Run: headless pygame with SDL's dummy video driver; simulated clock (each Clock.tick advances the game by its frame time, no real sleeping); random seed 0; keys injected as events and as key.get_pressed() state; no mouse input.
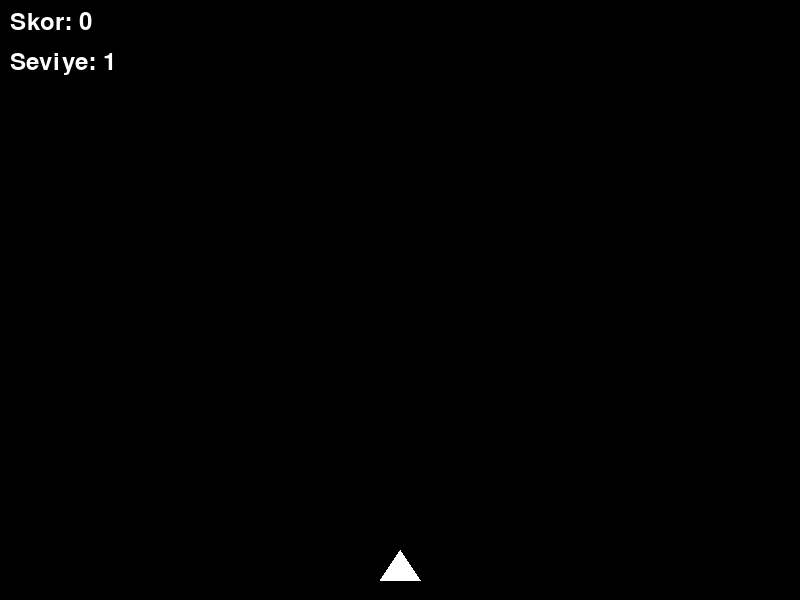
Frame 1 of 4 · flips 1–60 · no input
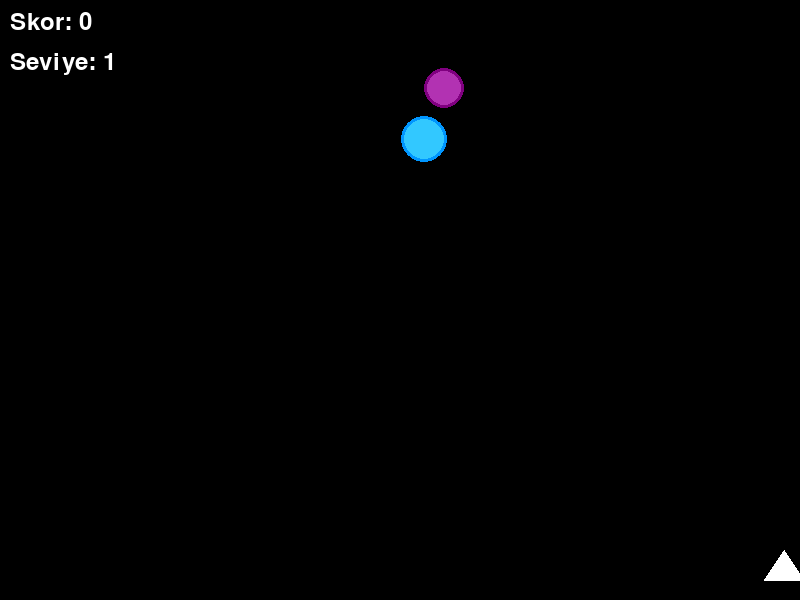
Frame 2 of 4 · flips 61–180 · tapped SPACE, RETURN · held RIGHT (→), D
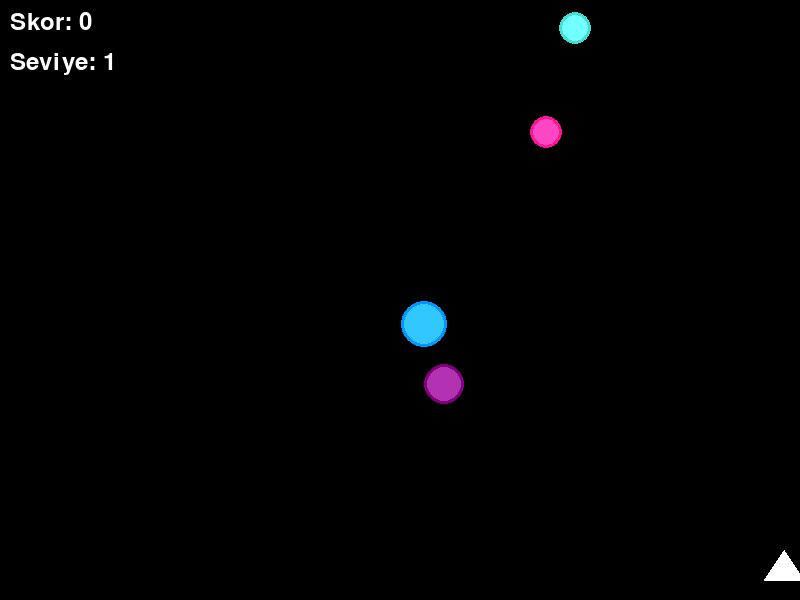
Frame 3 of 4 · flips 181–300 · held DOWN (↓), S
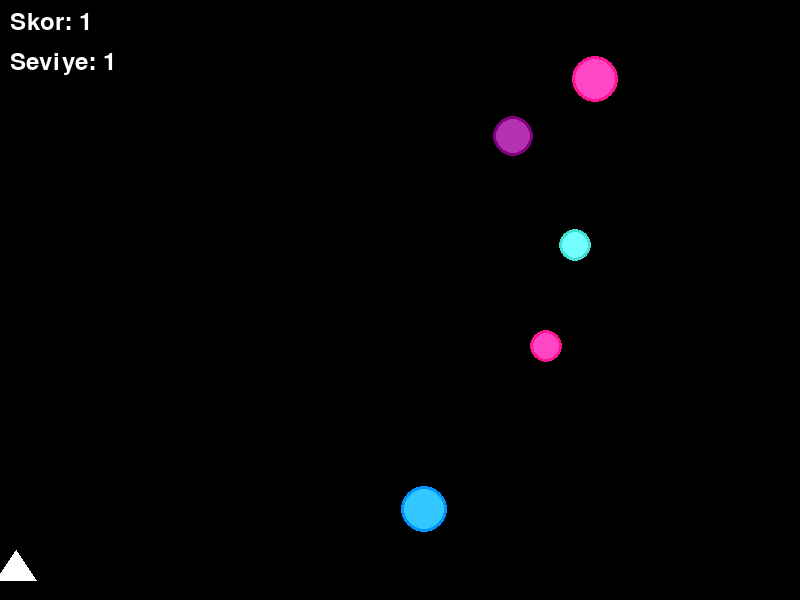
Frame 4 of 4 · flips 301–420 · held LEFT (←), A, UP (↑), W

The pygame program that drew these frames:

import pygame
import random
import sys

# Pygame başlatma
pygame.init()

# Sabitler
GENISLIK = 800
YUKSEKLIK = 600
FPS = 60

# Renkler
SIYAH = (0, 0, 0)
BEYAZ = (255, 255, 255)
KIRMIZI = (255, 0, 0)
TURUNCU = (255, 165, 0)
SARI = (255, 255, 0)
YESIL = (0, 255, 0)
MAVI = (0, 150, 255)
MOR = (128, 0, 128)
PEMBE = (255, 20, 147)
TURKUAZ = (64, 224, 208)
KOYU_MAVI = (30, 30, 100)
KIRMIZI_MAVI = (100, 30, 50)

# Meteor renkleri listesi
METEOR_RENKLERI = [KIRMIZI, TURUNCU, SARI, MOR, PEMBE, TURKUAZ, YESIL, MAVI]

# Oyun durumları
OYUN_DEVAM = 0
OYUN_KAYBETTI = 1
OYUN_KAZANDI = 2


class UzayGemisi:
    """Oyuncunun kontrol ettiği uzay gemisi"""
    
    def __init__(self, x, y):
        self.x = x
        self.y = y
        self.genislik = 40
        self.yukseklik = 30
        self.hiz = 8
        
    def hareket_et(self, yon):
        """Gemi sağa veya sola hareket eder"""
        if yon == "sol" and self.x > 0:
            self.x -= self.hiz
        elif yon == "sag" and self.x < GENISLIK - self.genislik:
            self.x += self.hiz
    
    def ciz(self, ekran):
        """Gemi ekrana çizilir (beyaz üçgen)"""
        # Üçgen noktaları
        nokta1 = (self.x + self.genislik // 2, self.y)  # Üst orta
        nokta2 = (self.x, self.y + self.yukseklik)  # Sol alt
        nokta3 = (self.x + self.genislik, self.y + self.yukseklik)  # Sağ alt
        pygame.draw.polygon(ekran, BEYAZ, [nokta1, nokta2, nokta3])
        # Gemi gövdesi için küçük bir kare
        pygame.draw.rect(ekran, BEYAZ, 
                        (self.x + 10, self.y + 15, 20, 10))
    
    def carpisma_kontrolu(self, meteor):
        """Gemi ile meteor arasında çarpışma kontrolü (dikdörtgen-daire)"""
        # Dairenin merkezine en yakın dikdörtgen noktasını bul
        en_yakin_x = max(self.x, min(meteor.x, self.x + self.genislik))
        en_yakin_y = max(self.y, min(meteor.y, self.y + self.yukseklik))
        
        # En yakın nokta ile daire merkezi arasındaki mesafe
        mesafe_x = meteor.x - en_yakin_x
        mesafe_y = meteor.y - en_yakin_y
        mesafe = (mesafe_x ** 2 + mesafe_y ** 2) ** 0.5
        
        # Mesafe yarıçaptan küçükse çarpışma var
        return mesafe < meteor.yaricap


class Meteor:
    """Yukarıdan düşen meteorlar"""
    
    def __init__(self, x, y, hiz, yaricap, renk):
        self.x = x
        self.y = y
        self.hiz = hiz
        self.yaricap = yaricap
        self.renk = renk
    
    def hareket_et(self):
        """Meteor aşağı doğru hareket eder"""
        self.y += self.hiz
    
    def ciz(self, ekran):
        """Meteor ekrana çizilir (renkli daire)"""
        pygame.draw.circle(ekran, self.renk, (int(self.x), int(self.y)), self.yaricap)
        # Meteor için parlaklık efekti (iç halka)
        if self.yaricap > 15:
            daha_acik_renk = tuple(min(255, c + 50) for c in self.renk)
            pygame.draw.circle(ekran, daha_acik_renk, (int(self.x), int(self.y)), self.yaricap - 3)
    
    def ekrandan_cikti_mi(self):
        """Meteor ekranın altından çıktı mı?"""
        return self.y > YUKSEKLIK + self.yaricap


class Oyun:
    """Ana oyun sınıfı"""
    
    def __init__(self):
        self.ekran = pygame.display.set_mode((GENISLIK, YUKSEKLIK))
        pygame.display.set_caption("Meteor Kaçış Oyunu")
        self.saat = pygame.time.Clock()
        self.font = pygame.font.Font(None, 36)
        self.kucuk_font = pygame.font.Font(None, 24)
        
        # Oyun değişkenleri
        self.yeniden_baslat()
    
    def yeniden_baslat(self):
        """Oyunu başlangıç durumuna getirir"""
        self.uzay_gemisi = UzayGemisi(GENISLIK // 2 - 20, YUKSEKLIK - 50)
        self.meteorlar = []
        self.skor = 0
        self.seviye = 1
        self.durum = OYUN_DEVAM
        self.meteor_timer = 0
        self.meteor_spawn_araligi = 60  # Frames cinsinden
    
    def seviye_bilgisi(self):
        """Mevcut seviyeye göre oyun parametrelerini döndürür"""
        if self.seviye == 1:
            return {
                "meteor_hiz": 2,  # Çok yavaş başlangıç
                "meteor_yaricap": 20,
                "spawn_araligi": 60,  # Çok az sık meteor
                "meteor_sayisi": 1,  # Her seferinde tek meteor
                "arka_plan": SIYAH
            }
        elif self.seviye == 2:
            return {
                "meteor_hiz": 2.5,  # Biraz daha hızlı
                "meteor_yaricap": 20,
                "spawn_araligi": 50,  # Biraz daha sık
                "meteor_sayisi": 1,  # Hala tek meteor
                "arka_plan": KOYU_MAVI
            }
        elif self.seviye == 3:
            return {
                "meteor_hiz": 3,  # Orta hız
                "meteor_yaricap": 22,
                "spawn_araligi": 40,  # Orta sıklık
                "meteor_sayisi": 2,  # İki meteor
                "arka_plan": KIRMIZI_MAVI
            }
        else:  # Seviye 4
            return {
                "meteor_hiz": 3.5,  # Biraz hızlı
                "meteor_yaricap": 20,
                "spawn_araligi": 35,  # Biraz daha sık
                "meteor_sayisi": 2,  # İki meteor
                "arka_plan": MOR
            }
    
    def meteor_olustur(self):
        """Yeni meteorlar oluşturur (birden fazla)"""
        params = self.seviye_bilgisi()
        meteor_sayisi = params["meteor_sayisi"]
        
        # Aynı anda birden fazla meteor oluştur
        for _ in range(meteor_sayisi):
            x = random.randint(30, GENISLIK - 30)
            y = random.randint(-100, -30)  # Farklı yüksekliklerden başlasın
            hiz = params["meteor_hiz"] + random.uniform(-0.5, 0.5)  # Hızlarda hafif varyasyon
            yaricap = params["meteor_yaricap"] + random.randint(-5, 5)  # Boyutlarda hafif varyasyon
            yaricap = max(15, min(30, yaricap))  # Min-max sınırları
            renk = random.choice(METEOR_RENKLERI)  # Rastgele renk seç
            meteor = Meteor(x, y, hiz, yaricap, renk)
            self.meteorlar.append(meteor)
    
    def olaylari_isle(self):
        """Klavye ve fare olaylarını işler"""
        for olay in pygame.event.get():
            if olay.type == pygame.QUIT:
                return False
            
            if olay.type == pygame.KEYDOWN:
                if olay.key == pygame.K_r and self.durum != OYUN_DEVAM:
                    self.yeniden_baslat()
        
        return True
    
    def guncelle(self):
        """Oyun mantığını günceller"""
        if self.durum != OYUN_DEVAM:
            return
        
        # Seviye kontrolü
        if self.skor >= 50 and self.seviye == 1:
            self.seviye = 2
        elif self.skor >= 150 and self.seviye == 2:
            self.seviye = 3
        elif self.skor >= 300 and self.seviye == 3:
            self.seviye = 4
        
        # Kazanma kontrolü
        if self.skor >= 500:
            self.durum = OYUN_KAZANDI
            return
        
        # Klavye girişi
        tuslar = pygame.key.get_pressed()
        if tuslar[pygame.K_LEFT] or tuslar[pygame.K_a]:
            self.uzay_gemisi.hareket_et("sol")
        if tuslar[pygame.K_RIGHT] or tuslar[pygame.K_d]:
            self.uzay_gemisi.hareket_et("sag")
        
        # Yeni meteor oluşturma
        params = self.seviye_bilgisi()
        self.meteor_timer += 1
        if self.meteor_timer >= params["spawn_araligi"]:
            self.meteor_olustur()
            self.meteor_timer = 0
        
        # Meteorları güncelle
        for meteor in self.meteorlar[:]:
            meteor.hareket_et()
            
            # Çarpışma kontrolü
            if self.uzay_gemisi.carpisma_kontrolu(meteor):
                self.durum = OYUN_KAYBETTI
                return
            
            # Meteor ekrandan çıktı mı?
            if meteor.ekrandan_cikti_mi():
                self.meteorlar.remove(meteor)
                self.skor += 1
    
    def ciz(self):
        """Oyunu ekrana çizer"""
        # Arka plan
        params = self.seviye_bilgisi()
        self.ekran.fill(params["arka_plan"])
        
        # Uzay gemisi
        self.uzay_gemisi.ciz(self.ekran)
        
        # Meteorlar
        for meteor in self.meteorlar:
            meteor.ciz(self.ekran)
        
        # Skor ve seviye
        skor_metni = self.font.render(f"Skor: {self.skor}", True, BEYAZ)
        seviye_metni = self.font.render(f"Seviye: {self.seviye}", True, BEYAZ)
        self.ekran.blit(skor_metni, (10, 10))
        self.ekran.blit(seviye_metni, (10, 50))
        
        # Oyun durumu mesajları
        if self.durum == OYUN_KAYBETTI:
            kaybetme_metni = self.font.render("Kaybettin! (R) Tuşuna basarak tekrar dene", 
                                              True, BEYAZ)
            metin_genislik = kaybetme_metni.get_width()
            metin_yukseklik = kaybetme_metni.get_height()
            self.ekran.blit(kaybetme_metni, 
                          (GENISLIK // 2 - metin_genislik // 2, 
                           YUKSEKLIK // 2 - metin_yukseklik // 2))
        
        elif self.durum == OYUN_KAZANDI:
            kazanma_metni = self.font.render("Tebrikler Kazandın!", True, BEYAZ)
            metin_genislik = kazanma_metni.get_width()
            metin_yukseklik = kazanma_metni.get_height()
            self.ekran.blit(kazanma_metni, 
                          (GENISLIK // 2 - metin_genislik // 2, 
                           YUKSEKLIK // 2 - metin_yukseklik // 2))
            
            devam_metni = self.kucuk_font.render("(R) Tuşuna basarak tekrar oyna", 
                                                 True, BEYAZ)
            devam_genislik = devam_metni.get_width()
            self.ekran.blit(devam_metni, 
                          (GENISLIK // 2 - devam_genislik // 2, 
                           YUKSEKLIK // 2 + 50))
        
        pygame.display.flip()
    
    def calistir(self):
        """Ana oyun döngüsü"""
        calisiyor = True
        
        while calisiyor:
            calisiyor = self.olaylari_isle()
            self.guncelle()
            self.ciz()
            self.saat.tick(FPS)
        
        pygame.quit()
        sys.exit()


if __name__ == "__main__":
    oyun = Oyun()
    oyun.calistir()
